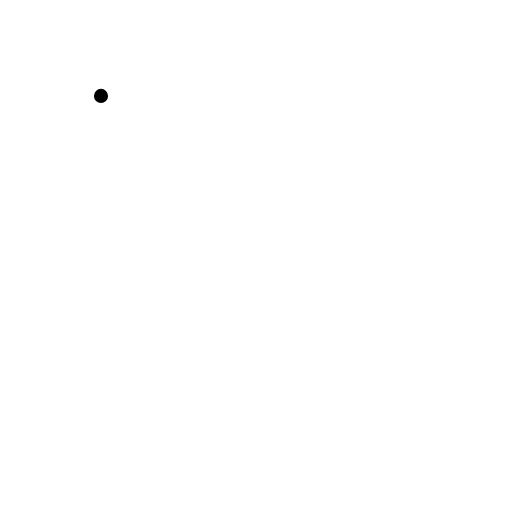
t = 0.00 s
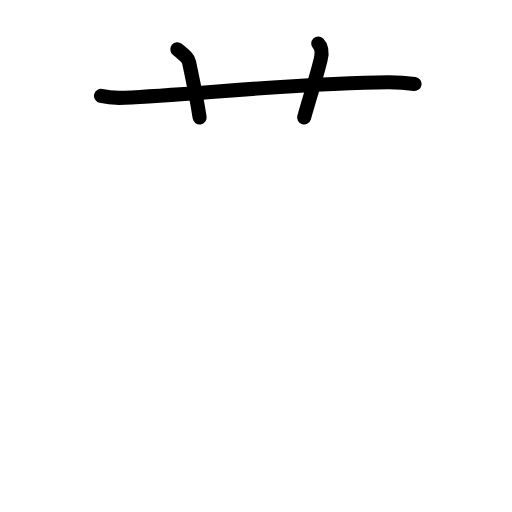
t = 2.60 s
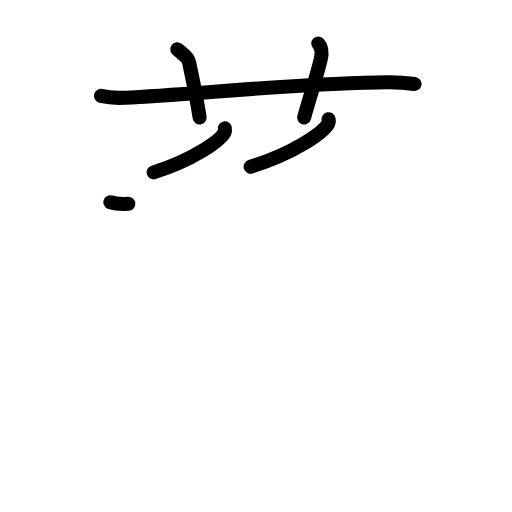
t = 5.20 s
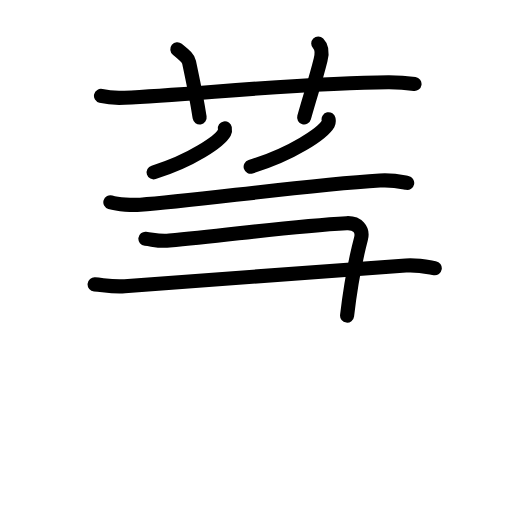
t = 7.80 s
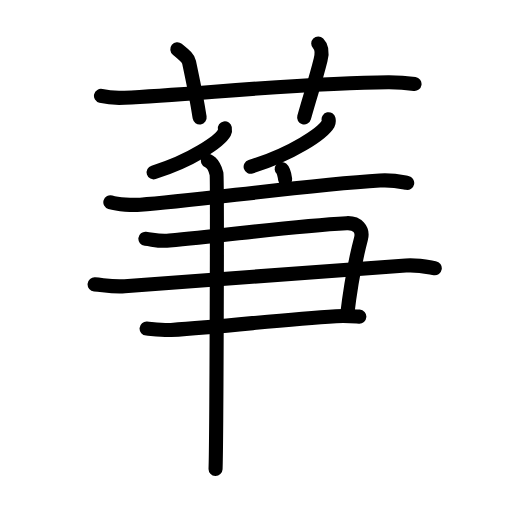
t = 10.40 s
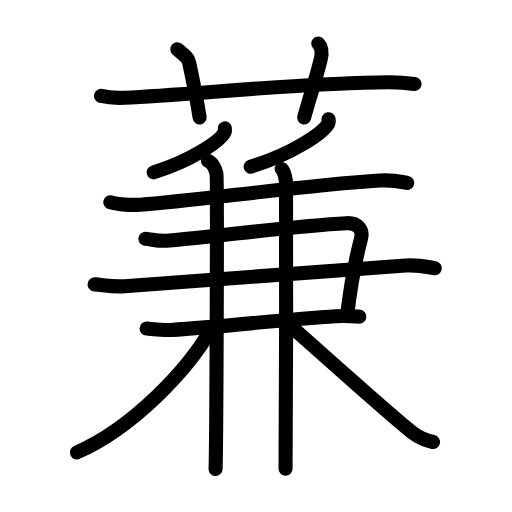
t = 13.00 s

The animated SVG that drew these frames (rendered in a browser with its animation timeline set to each time). Animation: 43 SMIL elements (animate=43); one cycle of 13.00 s.

<?xml version="1.0" encoding="UTF-8"?>
<!--
AniKanjiVG is licensed by CC-BY-SA Paul C. Sommerhoff (https://bitbucket.org/sommerhoff/anikanjivg).
AniKanjiVG uses KanjiVG which is licensed by CC-BY-SA Ulrich Apel (http://kanjivg.tagaini.net).
See also http://creativecommons.org/licenses/by-sa/3.0/
-->
<svg xmlns:kvg='http://kanjivg.tagaini.net' xmlns='http://www.w3.org/2000/svg' width='109' height='109' viewBox='0 0 109 109' style='fill:none;stroke:#000000;stroke-width:3;stroke-linecap:round;stroke-linejoin:round;' id="kvg:kanji_084b9"><g id="kvg:084b9" kvg:element="蒹"><g id="kvg:084b9-g1" kvg:element="艹" kvg:variant="true" kvg:original="艸" kvg:position="top" kvg:radical="general"><path id="kvg:084b9-s1" kvg:type="㇐" d="M21.5,20.42c1.59,0.38,3.45,0.46,5.04,0.38c14.64-0.7,39.25-3.24,56.13-3.29c2.66-0.01,4.25,0.18,5.58,0.37"><animate attributeName="d" begin="0.0s" dur="0.3333333333333333s" from="M21.5,20.42C21.5,20.42,21.5,20.42,21.5,20.42" to="M21.5,20.42c1.59,0.38,3.45,0.46,5.04,0.38" />
<animate attributeName="d" begin="0.3333333333333333s" dur="0.3333333333333333s" from="M21.5,20.42c1.59,0.38,3.45,0.46,5.04,0.38c0,0,0,0,0,0,0" to="M21.5,20.42c1.59,0.38,3.45,0.46,5.04,0.38c14.64-0.7,39.25-3.24,56.13-3.29" />
<animate attributeName="d" begin="0.6666666666666666s" dur="0.3333333333333333s" from="M21.5,20.42c1.59,0.38,3.45,0.46,5.04,0.38c14.64-0.7,39.25-3.24,56.13-3.29c0,0,0,0,0,0,0" to="M21.5,20.42c1.59,0.38,3.45,0.46,5.04,0.38c14.64-0.7,39.25-3.24,56.13-3.29c2.66-0.01,4.25,0.18,5.58,0.37" />
</path>
<path id="kvg:084b9-s2" kvg:type="㇑a" d="M37.75,10.5c1.75,1.43,2.31,1.87,2.5,2.75C42,21.5,42,22,42.5,25"><animate attributeName="d" begin="1.0s" dur="0.5s" from="M37.75,10.5C37.75,10.5,37.75,10.5,37.75,10.5" to="M37.75,10.5c1.75,1.43,2.31,1.87,2.5,2.75" />
<animate attributeName="d" begin="1.5s" dur="0.5s" from="M37.75,10.5c1.75,1.43,2.31,1.87,2.5,2.75c0,0,0,0,0,0,0" to="M37.75,10.5c1.75,1.43,2.31,1.87,2.5,2.75C42,21.5,42,22,42.5,25" />
<animate attributeName="d" begin="0s" dur="1.0s" from="M-100,-100" to="M-100,-100" />
</path>
<path id="kvg:084b9-s3" kvg:type="㇑a" d="M67.75,9.25c0.75,0.75,0.87,2.02,0.5,3.5c-1.12,4.5-1.88,6.5-3.5,12.25"><animate attributeName="d" begin="2.0s" dur="0.5s" from="M67.75,9.25C67.75,9.25,67.75,9.25,67.75,9.25" to="M67.75,9.25c0.75,0.75,0.87,2.02,0.5,3.5" />
<animate attributeName="d" begin="2.5s" dur="0.5s" from="M67.75,9.25c0.75,0.75,0.87,2.02,0.5,3.5c0,0,0,0,0,0,0" to="M67.75,9.25c0.75,0.75,0.87,2.02,0.5,3.5c-1.12,4.5-1.88,6.5-3.5,12.25" />
<animate attributeName="d" begin="0s" dur="2.0s" from="M-100,-100" to="M-100,-100" />
</path>
</g>
<g id="kvg:084b9-g2" kvg:element="兼" kvg:variant="true" kvg:position="bottom"><path id="kvg:084b9-s4" kvg:type="㇒" d="M47.87,27.32c0.04,0.22,0.09,0.57-0.08,0.89c-1.04,1.87-6.97,5.98-15.08,8.49"><animate attributeName="d" begin="3.0s" dur="0.5s" from="M47.87,27.32C47.87,27.32,47.87,27.32,47.87,27.32" to="M47.87,27.32c0.04,0.22,0.09,0.57-0.08,0.89" />
<animate attributeName="d" begin="3.5s" dur="0.5s" from="M47.87,27.32c0.04,0.22,0.09,0.57-0.08,0.89c0,0,0,0,0,0,0" to="M47.87,27.32c0.04,0.22,0.09,0.57-0.08,0.89c-1.04,1.87-6.97,5.98-15.08,8.49" />
<animate attributeName="d" begin="0s" dur="3.0s" from="M-100,-100" to="M-100,-100" />
</path>
<path id="kvg:084b9-s5" kvg:type="㇒" d="M69.95,25.39c0.05,0.24,0.09,0.61-0.09,0.96c-1.14,2.01-7.62,6.43-16.5,9.14"><animate attributeName="d" begin="4.0s" dur="0.5s" from="M69.95,25.39C69.95,25.39,69.95,25.39,69.95,25.39" to="M69.95,25.39c0.05,0.24,0.09,0.61-0.09,0.96" />
<animate attributeName="d" begin="4.5s" dur="0.5s" from="M69.95,25.39c0.05,0.24,0.09,0.61-0.09,0.96c0,0,0,0,0,0,0" to="M69.95,25.39c0.05,0.24,0.09,0.61-0.09,0.96c-1.14,2.01-7.62,6.43-16.5,9.14" />
<animate attributeName="d" begin="0s" dur="4.0s" from="M-100,-100" to="M-100,-100" />
</path>
<path id="kvg:084b9-s6" kvg:type="㇐" d="M23.49,43.07c1.67,0.51,4.73,0.62,6.39,0.51c11.2-0.72,34.31-4.12,50.98-5.14c2.77-0.17,4.44,0.24,5.83,0.5"><animate attributeName="d" begin="5.0s" dur="0.3333333333333333s" from="M23.49,43.07C23.49,43.07,23.49,43.07,23.49,43.07" to="M23.49,43.07c1.67,0.51,4.73,0.62,6.39,0.51" />
<animate attributeName="d" begin="5.333333333333333s" dur="0.3333333333333333s" from="M23.49,43.07c1.67,0.51,4.73,0.62,6.39,0.51c0,0,0,0,0,0,0" to="M23.49,43.07c1.67,0.51,4.73,0.62,6.39,0.51c11.2-0.72,34.31-4.12,50.98-5.14" />
<animate attributeName="d" begin="5.666666666666667s" dur="0.3333333333333333s" from="M23.49,43.07c1.67,0.51,4.73,0.62,6.39,0.51c11.2-0.72,34.31-4.12,50.98-5.14c0,0,0,0,0,0,0" to="M23.49,43.07c1.67,0.51,4.73,0.62,6.39,0.51c11.2-0.72,34.31-4.12,50.98-5.14c2.77-0.17,4.44,0.24,5.83,0.5" />
<animate attributeName="d" begin="0s" dur="5.0s" from="M-100,-100" to="M-100,-100" />
</path>
<g id="kvg:084b9-g3" kvg:element="⺕" kvg:variant="true" kvg:original="彑"><path id="kvg:084b9-s7" kvg:type="㇕" d="M30.95,50.82c1.79,0.19,2.77,0.6,5.11,0.39c12.77-1.17,26.24-3.11,37.73-3.7c2.29-0.12,3.58,1.36,3.06,3.31C75.51,55.91,74.5,62,73.89,67.19"><animate attributeName="d" begin="6.0s" dur="0.25s" from="M30.95,50.82C30.95,50.82,30.95,50.82,30.95,50.82" to="M30.95,50.82c1.79,0.19,2.77,0.6,5.11,0.39" />
<animate attributeName="d" begin="6.25s" dur="0.25s" from="M30.95,50.82c1.79,0.19,2.77,0.6,5.11,0.39c0,0,0,0,0,0,0" to="M30.95,50.82c1.79,0.19,2.77,0.6,5.11,0.39c12.77-1.17,26.24-3.11,37.73-3.7" />
<animate attributeName="d" begin="6.5s" dur="0.25s" from="M30.95,50.82c1.79,0.19,2.77,0.6,5.11,0.39c12.77-1.17,26.24-3.11,37.73-3.7c0,0,0,0,0,0,0" to="M30.95,50.82c1.79,0.19,2.77,0.6,5.11,0.39c12.77-1.17,26.24-3.11,37.73-3.7c2.29-0.12,3.58,1.36,3.06,3.31" />
<animate attributeName="d" begin="6.75s" dur="0.25s" from="M30.95,50.82c1.79,0.19,2.77,0.6,5.11,0.39c12.77-1.17,26.24-3.11,37.73-3.7c2.29-0.12,3.58,1.36,3.06,3.31c0,0,0,0,0,0,0" to="M30.95,50.82c1.79,0.19,2.77,0.6,5.11,0.39c12.77-1.17,26.24-3.11,37.73-3.7c2.29-0.12,3.58,1.36,3.06,3.31C75.51,55.91,74.5,62,73.89,67.19" />
<animate attributeName="d" begin="0s" dur="6.0s" from="M-100,-100" to="M-100,-100" />
</path>
<path id="kvg:084b9-s8" kvg:type="㇐" d="M20.14,60.54c2.22,0.19,3.95,0.57,6.4,0.39c21.43-1.55,42.62-3.23,59.86-4.41c2.71-0.19,4.93,0.39,6.16,0.58"><animate attributeName="d" begin="7.0s" dur="0.3333333333333333s" from="M20.14,60.54C20.14,60.54,20.14,60.54,20.14,60.54" to="M20.14,60.54c2.22,0.19,3.95,0.57,6.4,0.39" />
<animate attributeName="d" begin="7.333333333333333s" dur="0.3333333333333333s" from="M20.14,60.54c2.22,0.19,3.95,0.57,6.4,0.39c0,0,0,0,0,0,0" to="M20.14,60.54c2.22,0.19,3.95,0.57,6.4,0.39c21.43-1.55,42.62-3.23,59.86-4.41" />
<animate attributeName="d" begin="7.666666666666667s" dur="0.3333333333333333s" from="M20.14,60.54c2.22,0.19,3.95,0.57,6.4,0.39c21.43-1.55,42.62-3.23,59.86-4.41c0,0,0,0,0,0,0" to="M20.14,60.54c2.22,0.19,3.95,0.57,6.4,0.39c21.43-1.55,42.62-3.23,59.86-4.41c2.71-0.19,4.93,0.39,6.16,0.58" />
<animate attributeName="d" begin="0s" dur="7.0s" from="M-100,-100" to="M-100,-100" />
</path>
<path id="kvg:084b9-s9" kvg:type="㇐c" d="M31.21,69.95c1.3,0.1,3.66,0.38,5.21,0.29c11.52-0.69,23.54-2.25,35.13-2.93c2.07-0.12,3.39,0,4.95,0.1"><animate attributeName="d" begin="8.0s" dur="0.3333333333333333s" from="M31.21,69.95C31.21,69.95,31.21,69.95,31.21,69.95" to="M31.21,69.95c1.3,0.1,3.66,0.38,5.21,0.29" />
<animate attributeName="d" begin="8.333333333333334s" dur="0.3333333333333333s" from="M31.21,69.95c1.3,0.1,3.66,0.38,5.21,0.29c0,0,0,0,0,0,0" to="M31.21,69.95c1.3,0.1,3.66,0.38,5.21,0.29c11.52-0.69,23.54-2.25,35.13-2.93" />
<animate attributeName="d" begin="8.666666666666666s" dur="0.3333333333333333s" from="M31.21,69.95c1.3,0.1,3.66,0.38,5.21,0.29c11.52-0.69,23.54-2.25,35.13-2.93c0,0,0,0,0,0,0" to="M31.21,69.95c1.3,0.1,3.66,0.38,5.21,0.29c11.52-0.69,23.54-2.25,35.13-2.93c2.07-0.12,3.39,0,4.95,0.1" />
<animate attributeName="d" begin="0s" dur="8.0s" from="M-100,-100" to="M-100,-100" />
</path>
</g>
<g id="kvg:084b9-g4" kvg:element="丨"><path id="kvg:084b9-s10" kvg:type="㇑" d="M44.26,34.24c1.02,0.42,1.63,1.9,1.83,2.75c0.2,0.85,0,57.55-0.2,62.84"><animate attributeName="d" begin="9.0s" dur="0.5s" from="M44.26,34.24C44.26,34.24,44.26,34.24,44.26,34.24" to="M44.26,34.24c1.02,0.42,1.63,1.9,1.83,2.75" />
<animate attributeName="d" begin="9.5s" dur="0.5s" from="M44.26,34.24c1.02,0.42,1.63,1.9,1.83,2.75c0,0,0,0,0,0,0" to="M44.26,34.24c1.02,0.42,1.63,1.9,1.83,2.75c0.2,0.85,0,57.55-0.2,62.84" />
<animate attributeName="d" begin="0s" dur="9.0s" from="M-100,-100" to="M-100,-100" />
</path>
</g>
<g id="kvg:084b9-g5" kvg:element="丨"><path id="kvg:084b9-s11" kvg:type="㇑" d="M59.97,35.97c0.51,0.42,0.81,1.9,0.92,2.75c0.1,0.85,0,55.77-0.1,61.06"><animate attributeName="d" begin="10.0s" dur="0.5s" from="M59.97,35.97C59.97,35.97,59.97,35.97,59.97,35.97" to="M59.97,35.97c0.51,0.42,0.81,1.9,0.92,2.75" />
<animate attributeName="d" begin="10.5s" dur="0.5s" from="M59.97,35.97c0.51,0.42,0.81,1.9,0.92,2.75c0,0,0,0,0,0,0" to="M59.97,35.97c0.51,0.42,0.81,1.9,0.92,2.75c0.1,0.85,0,55.77-0.1,61.06" />
<animate attributeName="d" begin="0s" dur="10.0s" from="M-100,-100" to="M-100,-100" />
</path>
</g>
<g id="kvg:084b9-g6" kvg:element="八"><g id="kvg:084b9-g7" kvg:position="left"><path id="kvg:084b9-s12" kvg:type="㇒" d="M44.86,70.21C39.85,78.96,28,91.25,16.38,96.3"><animate attributeName="d" begin="11.0s" dur="1.0s" from="M44.86,70.21C44.86,70.21,44.86,70.21,44.86,70.21" to="M44.86,70.21C39.85,78.96,28,91.25,16.38,96.3" />
<animate attributeName="d" begin="0s" dur="11.0s" from="M-100,-100" to="M-100,-100" />
</path>
</g>
<g id="kvg:084b9-g8" kvg:position="right"><path id="kvg:084b9-s13" kvg:type="㇏" d="M60.88,68.6c4.16,3.5,22.41,20.06,26.93,23.5c1.53,1.17,2.84,1.67,4.38,2"><animate attributeName="d" begin="12.0s" dur="0.5s" from="M60.88,68.6C60.88,68.6,60.88,68.6,60.88,68.6" to="M60.88,68.6c4.16,3.5,22.41,20.06,26.93,23.5" />
<animate attributeName="d" begin="12.5s" dur="0.5s" from="M60.88,68.6c4.16,3.5,22.41,20.06,26.93,23.5c0,0,0,0,0,0,0" to="M60.88,68.6c4.16,3.5,22.41,20.06,26.93,23.5c1.53,1.17,2.84,1.67,4.38,2" />
<animate attributeName="d" begin="0s" dur="12.0s" from="M-100,-100" to="M-100,-100" />
</path>
</g>
</g>
</g>
</g>
</svg>
